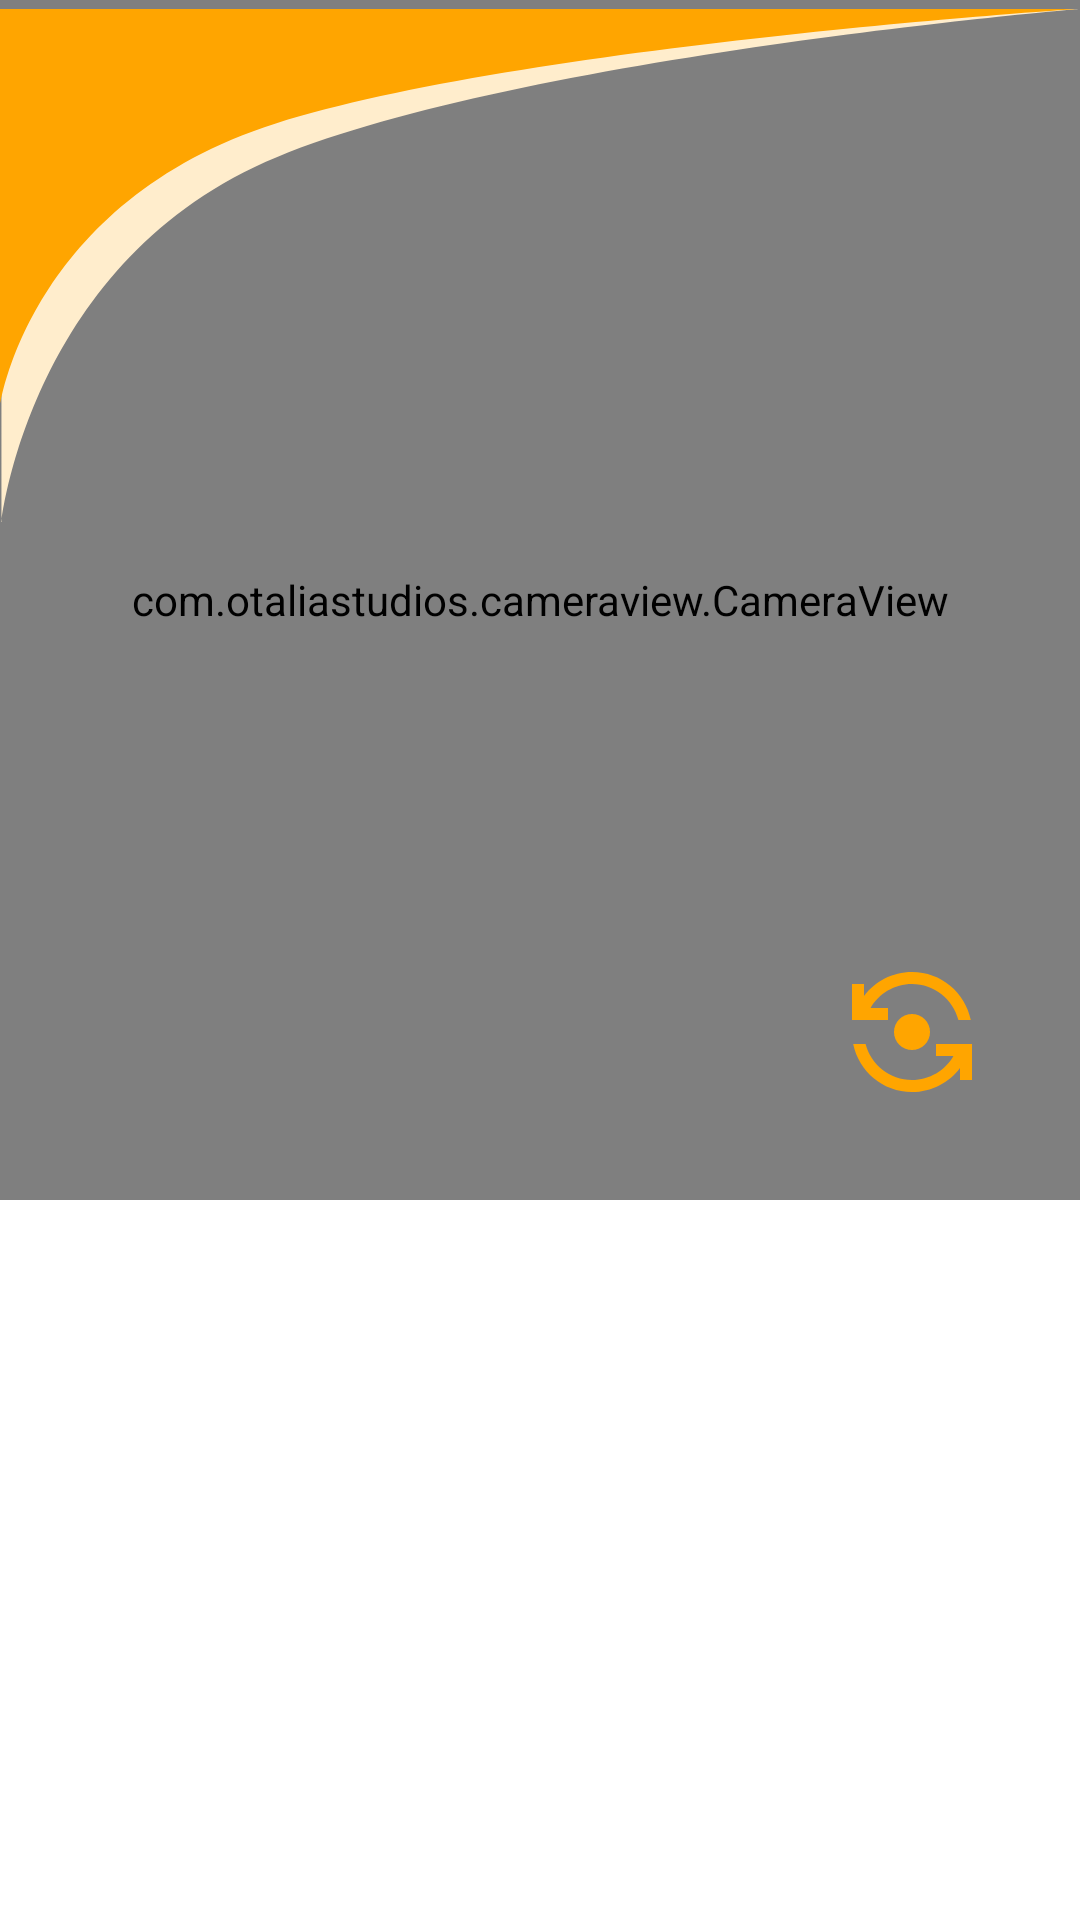

Here is an Android app screen rendered from its layout file. Give the layout XML and the strings, colors and styles it references.
<!-- AndroidManifest.xml: application theme Theme.Emotions -->
<!-- res/layout/fragment_camera.xml -->
<?xml version="1.0" encoding="utf-8"?>
<androidx.constraintlayout.widget.ConstraintLayout xmlns:android="http://schemas.android.com/apk/res/android"
    xmlns:app="http://schemas.android.com/apk/res-auto"
    xmlns:tools="http://schemas.android.com/tools"
    android:layout_width="match_parent"
    android:layout_height="match_parent">


    <androidx.appcompat.widget.AppCompatImageView
        android:id="@+id/ivTop"
        android:elevation="4dp"
        android:layout_width="wrap_content"
        android:layout_height="wrap_content"
        android:src="@drawable/ic_toolbar_bg"
        app:layout_constraintStart_toStartOf="parent"
        app:layout_constraintTop_toTopOf="parent" />

    <com.otaliastudios.cameraview.CameraView
        android:id="@+id/camera_view"
        android:layout_width="match_parent"
        android:layout_height="400dp"
        android:keepScreenOn="true"
        app:cameraAudio="off"
        app:layout_constraintEnd_toEndOf="parent"
        app:layout_constraintStart_toStartOf="parent"
        app:layout_constraintTop_toTopOf="parent" />

    <View
        android:id="@+id/switchBtn"
        android:layout_width="48dp"
        android:layout_height="48dp"
        android:background="@drawable/ic_camera_flip"
        android:layout_margin="32dp"
        app:layout_constraintBottom_toBottomOf="@+id/camera_view"
        app:layout_constraintEnd_toEndOf="parent" />

    <androidx.constraintlayout.widget.ConstraintLayout
        android:id="@+id/clEmotion"
        android:layout_marginStart="8dp"
        android:layout_marginTop="32dp"
        android:layout_marginEnd="8dp"
        android:visibility="gone"
        android:layout_width="match_parent"
        android:layout_height="wrap_content"
        app:layout_constraintEnd_toEndOf="parent"
        app:layout_constraintStart_toStartOf="parent"
        app:layout_constraintTop_toBottomOf="@+id/camera_view">


        <de.hdodenhof.circleimageview.CircleImageView
            android:id="@+id/ivEmotionEmoji"
            android:layout_width="100dp"
            android:layout_height="100dp"
            android:elevation="3dp"
            android:src="@drawable/ic_emoji_happy"
            app:layout_constraintBottom_toBottomOf="parent"
            app:layout_constraintStart_toStartOf="parent"
            app:layout_constraintTop_toTopOf="parent" />

        <View
            android:id="@+id/view_bg"
            android:layout_width="0dp"
            android:layout_height="0dp"
            android:layout_marginStart="50dp"
            android:layout_marginTop="5dp"
            android:layout_marginBottom="5dp"
            android:background="@drawable/face_item_bg"
            app:layout_constraintBottom_toBottomOf="@+id/ivEmotionEmoji"
            app:layout_constraintEnd_toEndOf="parent"
            app:layout_constraintStart_toStartOf="parent"
            app:layout_constraintTop_toTopOf="@+id/ivEmotionEmoji" />

        <androidx.appcompat.widget.AppCompatTextView
            android:id="@+id/tvEmotion"
            android:layout_width="0dp"
            android:layout_height="wrap_content"
            android:layout_marginStart="8dp"
            android:layout_marginTop="8dp"
            android:layout_marginEnd="8dp"
            android:gravity="center"
            android:textColor="@color/green538C49"
            android:textSize="20sp"
            app:layout_constraintEnd_toEndOf="@+id/view_bg"
            app:layout_constraintStart_toEndOf="@+id/ivEmotionEmoji"
            app:layout_constraintTop_toTopOf="@+id/view_bg"
            tools:text="Happy" />

        <androidx.appcompat.widget.AppCompatTextView
            android:id="@+id/tvCompoundEmotion"
            android:layout_width="0dp"
            android:layout_height="wrap_content"
            android:layout_marginTop="4dp"
            android:layout_marginBottom="4dp"
            android:gravity="center"
            android:textColor="@color/orangeFFA500"
            android:textSize="18sp"
            app:layout_constraintBottom_toBottomOf="@+id/view_bg"
            app:layout_constraintEnd_toEndOf="@+id/tvEmotion"
            app:layout_constraintStart_toStartOf="@+id/tvEmotion"
            app:layout_constraintTop_toBottomOf="@+id/tvEmotion"
            tools:text="Delighted" />

    </androidx.constraintlayout.widget.ConstraintLayout>

    <androidx.constraintlayout.widget.ConstraintLayout
        android:id="@+id/clAttention"
        android:layout_width="match_parent"
        android:layout_height="wrap_content"
        android:layout_marginTop="16dp"
        android:layout_marginStart="8dp"
        android:layout_marginEnd="8dp"
        android:visibility="gone"
        app:layout_constraintEnd_toEndOf="parent"
        app:layout_constraintStart_toStartOf="parent"
        app:layout_constraintTop_toBottomOf="@+id/clEmotion">


        <de.hdodenhof.circleimageview.CircleImageView
            android:id="@+id/ivFace"
            android:layout_width="80dp"
            android:layout_height="80dp"
            android:elevation="3dp"
            app:layout_constraintBottom_toBottomOf="parent"
            app:layout_constraintStart_toStartOf="parent"
            app:layout_constraintTop_toTopOf="parent" />

        <View
            android:id="@+id/viewBgAttention"
            android:layout_width="0dp"
            android:layout_height="0dp"
            android:layout_marginStart="50dp"
            android:layout_marginTop="5dp"
            android:layout_marginBottom="5dp"
            android:background="@drawable/face_item_bg"
            app:layout_constraintBottom_toBottomOf="@+id/ivFace"
            app:layout_constraintEnd_toEndOf="parent"
            app:layout_constraintStart_toStartOf="parent"
            app:layout_constraintTop_toTopOf="@+id/ivFace" />

        <androidx.appcompat.widget.AppCompatTextView
            android:id="@+id/tvAttention"
            android:layout_width="0dp"
            android:layout_height="wrap_content"
            android:layout_marginStart="8dp"
            android:layout_marginTop="8dp"
            android:layout_marginEnd="8dp"
            android:textColor="@color/green538C49"
            android:textSize="20sp"
            app:layout_constraintEnd_toEndOf="@+id/viewBgAttention"
            app:layout_constraintStart_toEndOf="@+id/ivFace"
            app:layout_constraintTop_toTopOf="@+id/viewBgAttention"
            tools:text="Attention" />

        <androidx.appcompat.widget.AppCompatTextView
            android:id="@+id/tvExcited"
            android:layout_width="0dp"
            android:layout_height="wrap_content"
            android:layout_marginTop="4dp"
            android:layout_marginBottom="4dp"
            android:textColor="@color/orangeFFA500"
            android:textSize="18sp"
            app:layout_constraintBottom_toBottomOf="@+id/viewBgAttention"
            app:layout_constraintEnd_toEndOf="@+id/tvAttention"
            app:layout_constraintStart_toStartOf="@+id/tvAttention"
            app:layout_constraintTop_toBottomOf="@+id/tvAttention"
            tools:text="Excited" />

    </androidx.constraintlayout.widget.ConstraintLayout>

</androidx.constraintlayout.widget.ConstraintLayout>
<!-- resources referenced by this layout -->
<resources>
  <color name="green538C49">#538C49</color>
  <color name="orangeFFA500">#FFA500</color>
  <!-- drawable face_item_bg (drawable) -->
  <?xml version="1.0" encoding="UTF-8"?>
  <shape xmlns:android="http://schemas.android.com/apk/res/android">
      <solid android:color="@color/orangeFFEDCC"/>
      <corners android:radius="16dp" />
  </shape>
  <!-- drawable ic_camera_flip (drawable) -->
  <vector android:height="24dp" android:tint="#FFA500"
      android:viewportHeight="24" android:viewportWidth="24"
      android:width="24dp" xmlns:android="http://schemas.android.com/apk/res/android">
      <path android:fillColor="@android:color/white" android:pathData="M9,12c0,1.66 1.34,3 3,3s3,-1.34 3,-3s-1.34,-3 -3,-3S9,10.34 9,12z"/>
      <path android:fillColor="@android:color/white" android:pathData="M8,10V8H5.09C6.47,5.61 9.05,4 12,4c3.72,0 6.85,2.56 7.74,6h2.06c-0.93,-4.56 -4.96,-8 -9.8,-8C8.73,2 5.82,3.58 4,6.01V4H2v6H8z"/>
      <path android:fillColor="@android:color/white" android:pathData="M16,14v2h2.91c-1.38,2.39 -3.96,4 -6.91,4c-3.72,0 -6.85,-2.56 -7.74,-6H2.2c0.93,4.56 4.96,8 9.8,8c3.27,0 6.18,-1.58 8,-4.01V20h2v-6H16z"/>
  </vector>
  <!-- drawable ic_emoji_happy: vector/xml drawable (drawable, 5137 chars, omitted) -->
  <!-- drawable ic_toolbar_bg (drawable) -->
  <vector xmlns:android="http://schemas.android.com/apk/res/android"
      android:width="372dp"
      android:height="177dp"
      android:viewportWidth="372"
      android:viewportHeight="177">
    <path
        android:pathData="M0.5,0V177C0.5,177 10.5,85.916 95.5,51.033C180.5,16.15 371.5,0 371.5,0H0.5Z"
        android:fillColor="#FFEDCC"/>
    <path
        android:pathData="M0,0V137C0,137 10,66.5 95,39.5C180,12.5 371,0 371,0H0Z"
        android:fillColor="#FFA500"/>
  </vector>
  <style name="Theme.Emotions" parent="Theme.MaterialComponents.DayNight.DarkActionBar">
          <item name="colorPrimary">@color/orangeFFA500</item>
          <item name="colorAccent">@color/orangeFFEDCC</item>
          <item name="colorOnPrimary">@color/white</item>
          <item name="android:statusBarColor">@color/orangeFFA500</item>
      </style>
  <color name="orangeFFEDCC">#FFEDCC</color>
  <color name="white">#FFFFFFFF</color>
</resources>
